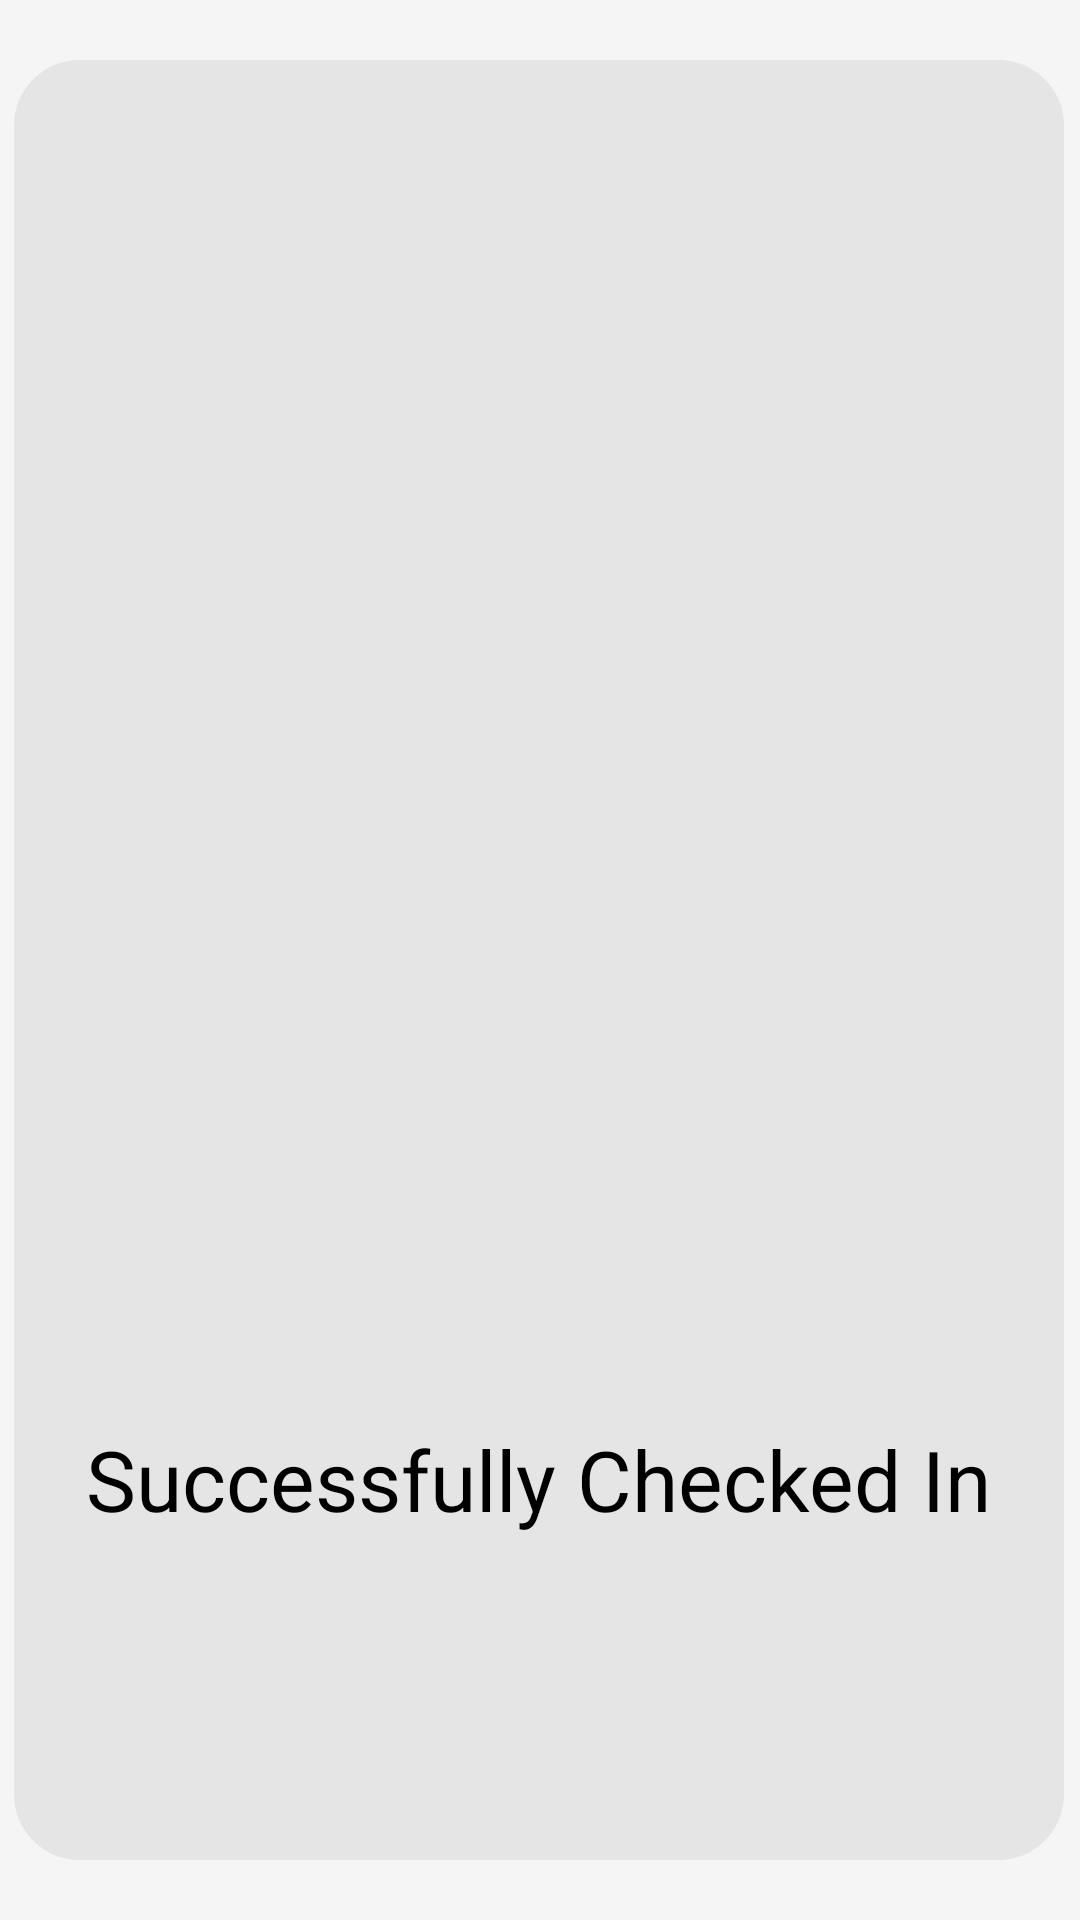

Android layout source for this screen:
<!-- AndroidManifest.xml: application theme Theme.AppCompat.NoActionBar -->
<!-- res/layout/activity_recognitionsuccess.xml -->
<?xml version="1.0" encoding="utf-8"?>
<androidx.constraintlayout.widget.ConstraintLayout xmlns:android="http://schemas.android.com/apk/res/android"
    xmlns:app="http://schemas.android.com/apk/res-auto"
    xmlns:tools="http://schemas.android.com/tools"
    android:layout_width="match_parent"
    android:layout_height="match_parent"
    android:background="@color/light_grey">

    <TextView
        android:id="@+id/loginBox"
        android:layout_width="350dp"
        android:layout_height="600dp"
        android:background="@drawable/checkin_box"
        android:lines="2"
        app:layout_constraintBottom_toBottomOf="parent"
        app:layout_constraintEnd_toEndOf="parent"
        app:layout_constraintHorizontal_bias="0.454"
        app:layout_constraintStart_toStartOf="parent"
        app:layout_constraintTop_toTopOf="parent"
        app:layout_constraintVertical_bias="0.496" />


    <ImageView
        android:id="@+id/imageView"
        android:layout_width="300dp"
        android:layout_height="300dp"
        android:layout_marginTop="152dp"
        app:layout_constraintEnd_toEndOf="parent"
        app:layout_constraintHorizontal_bias="0.477"
        app:layout_constraintStart_toStartOf="parent"
        app:layout_constraintTop_toTopOf="parent"
        tools:srcCompat="@tools:sample/avatars" />

    <TextView
        android:id="@+id/successTextView"
        android:layout_width="wrap_content"
        android:layout_height="wrap_content"
        android:text="@string/success_checkin"
        android:textAppearance="@style/TextAppearance.Material3.HeadlineMedium"
        android:textColor="@color/black"
        app:layout_constraintBottom_toBottomOf="parent"
        app:layout_constraintEnd_toEndOf="parent"
        app:layout_constraintHorizontal_bias="0.495"
        app:layout_constraintStart_toStartOf="parent"
        app:layout_constraintTop_toBottomOf="@+id/imageView"
        app:layout_constraintVertical_bias="0.149" />
</androidx.constraintlayout.widget.ConstraintLayout>
<!-- resources referenced by this layout -->
<resources>
  <color name="black">#FF000000</color>
  <color name="light_grey">#F5F5F5</color>
  <!-- drawable checkin_box (drawable) -->
  <?xml version="1.0" encoding="UTF-8"?>
  <shape xmlns:android="http://schemas.android.com/apk/res/android"
      android:shape="rectangle" >
      <corners android:radius="20dp" />
      <stroke android:width="4dp" android:color="#E5E5E5" />
      <solid android:color="#E5E5E5"/>
      <padding android:left="20dp" android:top="20dp"
          android:right="20dp" android:bottom="20dp" />
  </shape>
  <string name="success_checkin">Successfully Checked In</string>
</resources>
